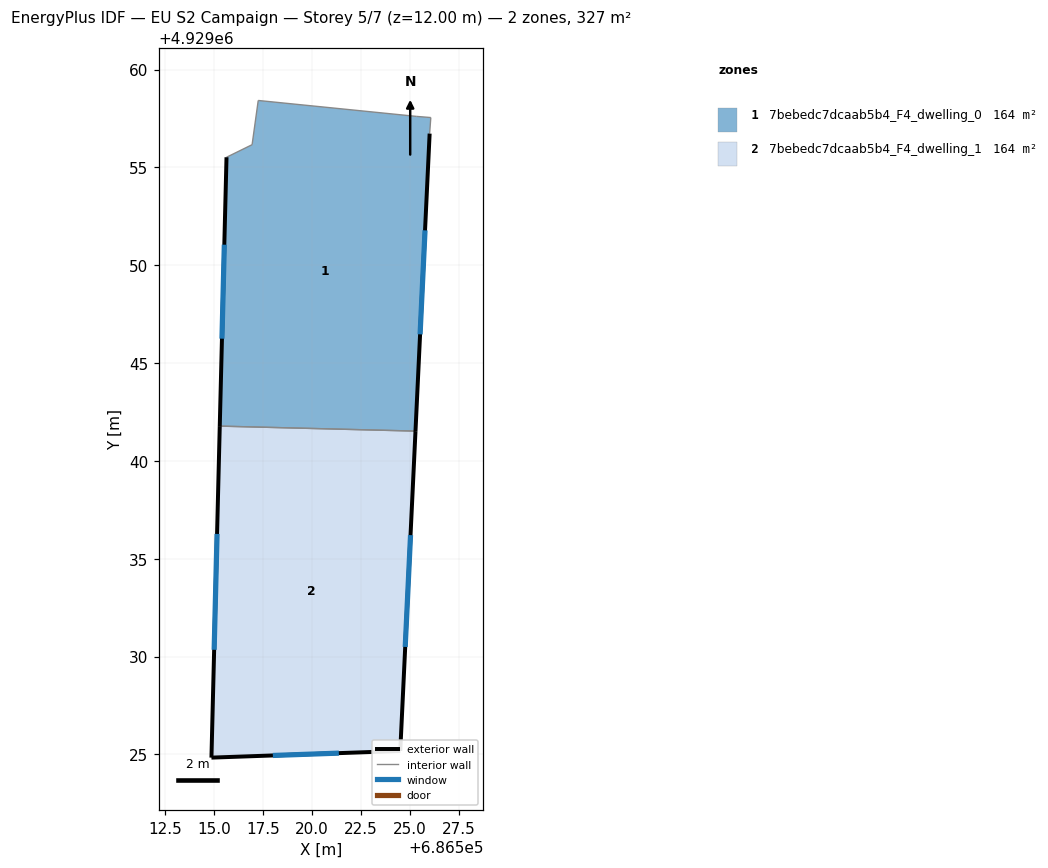
=== STOREY PLAN SPEC (per zone: floor XY polygon, exterior-wall plan segments, windows/doors) ===
zone 1: 7bebedc7dcaab5b4_F4_dwelling_0  (163.5 m²)
  floor: (686526.08, 4929057.55) (686526.02, 4929056.73) (686525.29, 4929041.52) (686515.29, 4929041.78) (686515.64, 4929055.52) (686516.94, 4929056.16) (686517.26, 4929058.42) (686525.34, 4929057.61)
  exterior wall: (686515.64, 4929055.52) – (686515.29, 4929041.78)  [13.7 m]
    window: (686515.52, 4929051.05) – (686515.40, 4929046.25)  [5.0 m²]
  exterior wall: (686525.29, 4929041.52) – (686526.02, 4929056.73)  [15.2 m]
    window: (686525.53, 4929046.47) – (686525.78, 4929051.78)  [5.6 m²]
  interior walls: 6
zone 2: 7bebedc7dcaab5b4_F4_dwelling_1  (163.5 m²)
  floor: (686525.29, 4929041.52) (686524.52, 4929025.18) (686514.87, 4929024.84) (686515.29, 4929041.78)
  exterior wall: (686524.52, 4929025.18) – (686525.29, 4929041.52)  [16.4 m]
    window: (686524.77, 4929030.49) – (686525.04, 4929036.21)  [6.0 m²]
  exterior wall: (686514.87, 4929024.84) – (686524.52, 4929025.18)  [9.7 m]
    window: (686518.00, 4929024.95) – (686521.38, 4929025.07)  [3.5 m²]
  exterior wall: (686515.29, 4929041.78) – (686514.87, 4929024.84)  [16.9 m]
    window: (686515.15, 4929036.27) – (686515.01, 4929030.35)  [6.2 m²]
  interior walls: 1

=== DERIVED (storey summary) ===
Building: EU S2 Campaign
Storey: 5 of 7  (floor level z = 12.00 m)
Storey gross floor area: 327.0 m²
Zones on this storey: 2
  - 7bebedc7dcaab5b4_F4_dwelling_0: floor 163.5 m²; exterior wall 29.0 m (86.9 m²); 2 window(s) 10.6 m²; WWR 12.2%
  - 7bebedc7dcaab5b4_F4_dwelling_1: floor 163.5 m²; exterior wall 43.0 m (128.9 m²); 3 window(s) 15.8 m²; WWR 12.2%
Zone adjacency (shared interzone walls):
  - 7bebedc7dcaab5b4_F4_dwelling_0 ↔ 7bebedc7dcaab5b4_F4_dwelling_1